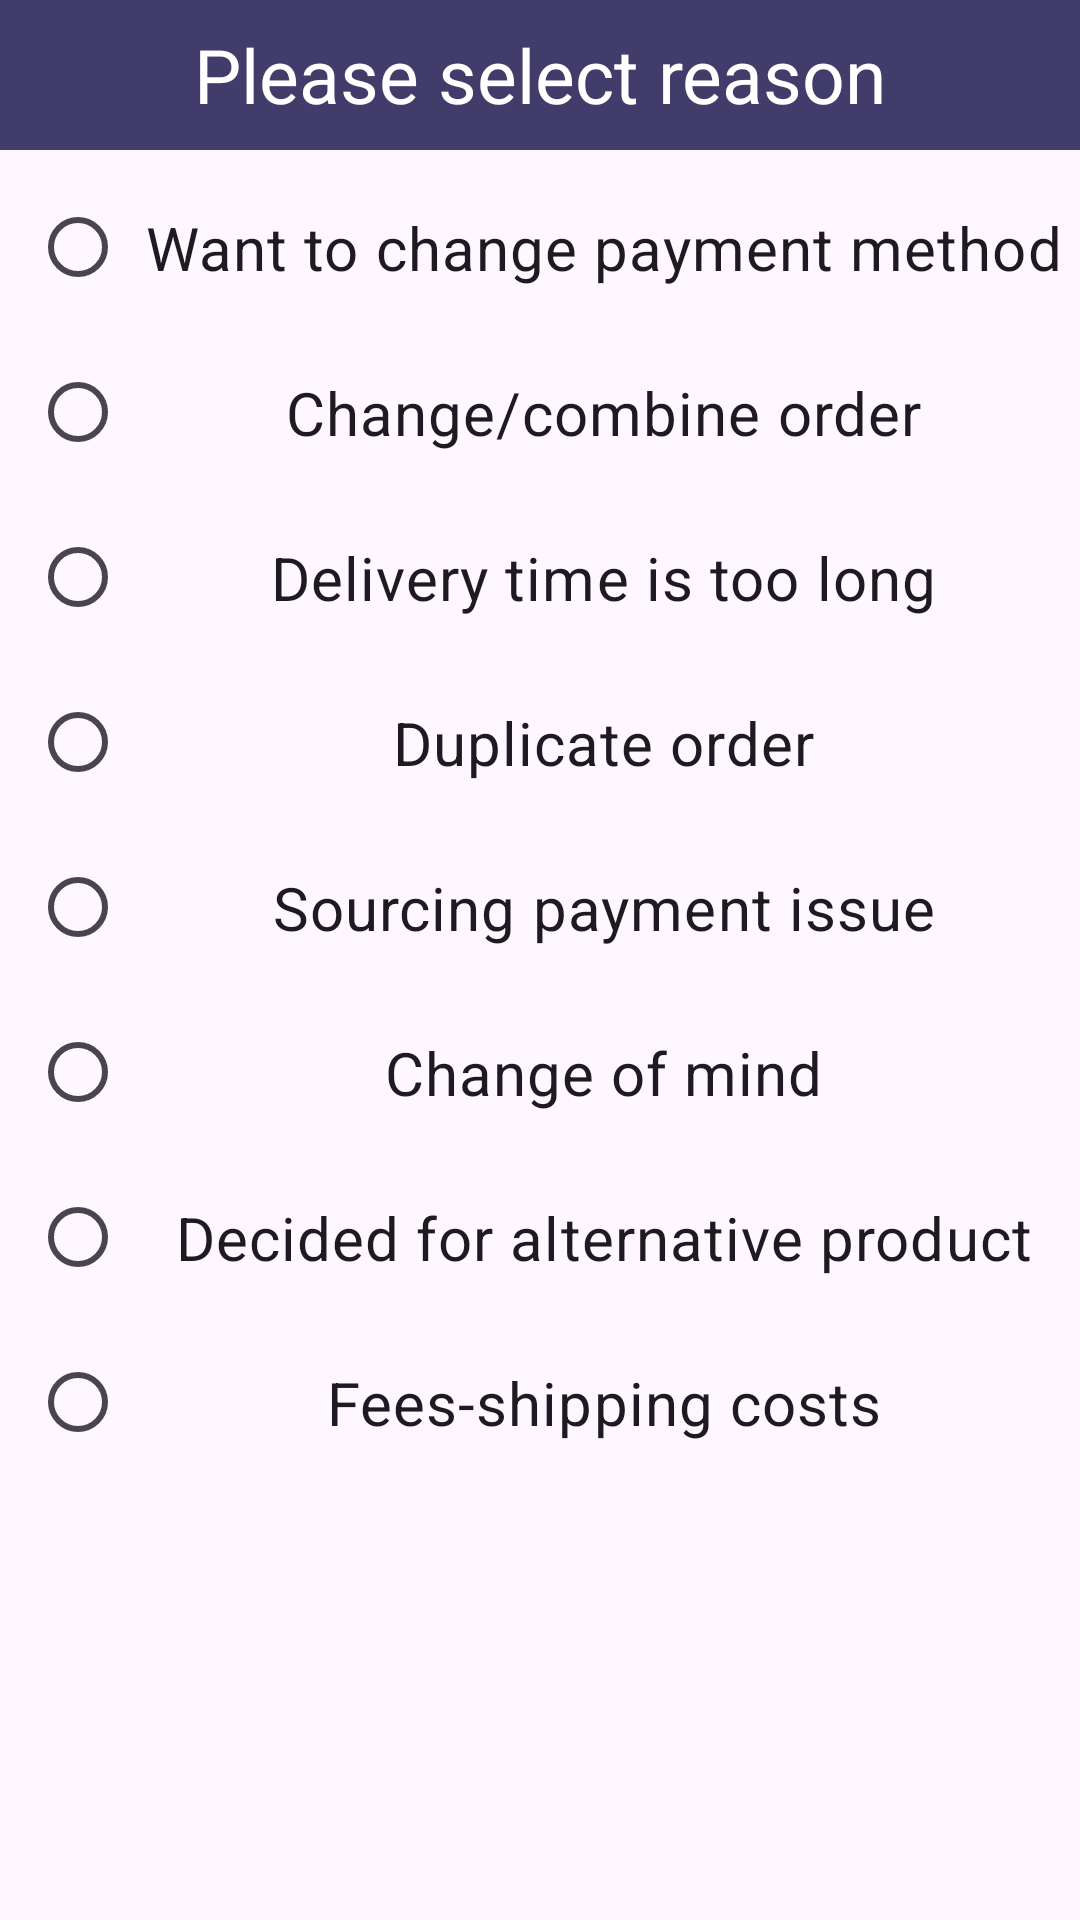

Reconstruct the res/layout file that produces this screen, plus the resources it refers to.
<!-- AndroidManifest.xml: application theme Theme.Computer_Shop -->
<!-- res/layout/activity_reason_return.xml -->
<?xml version="1.0" encoding="utf-8"?>
<androidx.constraintlayout.widget.ConstraintLayout xmlns:android="http://schemas.android.com/apk/res/android"
    xmlns:app="http://schemas.android.com/apk/res-auto"
    xmlns:tools="http://schemas.android.com/tools"
    android:layout_width="match_parent"
    android:layout_height="match_parent"
    tools:context=".reason_return">

    <LinearLayout
        android:layout_width="match_parent"
        android:layout_height="match_parent"
        android:orientation="vertical">

        <TextView
            android:id="@+id/text"
            android:layout_width="match_parent"
            android:layout_height="50dp"
            android:text="Please select reason"
            android:textColor="@color/white"
            android:textSize="25dp"
            android:gravity="center"
            android:background="#413C69" />

        <Space
            android:layout_width="match_parent"
            android:layout_height="10dp" />

        <RadioGroup
            android:id="@+id/select_reason"
            android:layout_width="match_parent"
            android:layout_height="440dp" >

            <RadioButton
                android:id="@+id/reason_1"
                android:layout_width="match_parent"
                android:layout_height="45dp"
                android:layout_marginLeft="10dp"
                android:text="Want to change payment method"
                android:textSize="20dp"
                android:gravity="center" />

            <Space
                android:layout_width="match_parent"
                android:layout_height="10dp" />

            <RadioButton
                android:id="@+id/reason_2"
                android:layout_width="match_parent"
                android:layout_height="45dp"
                android:layout_marginLeft="10dp"
                android:text="Change/combine order"
                android:textSize="20dp"
                android:gravity="center"/>

            <Space
                android:layout_width="match_parent"
                android:layout_height="10dp" />

            <RadioButton
                android:id="@+id/reason_3"
                android:layout_width="match_parent"
                android:layout_height="45dp"
                android:layout_marginLeft="10dp"
                android:text="Delivery time is too long"
                android:textSize="20dp"
                android:gravity="center"/>

            <Space
                android:layout_width="match_parent"
                android:layout_height="10dp" />

            <RadioButton
                android:id="@+id/reason_4"
                android:layout_width="match_parent"
                android:layout_height="45dp"
                android:layout_marginLeft="10dp"
                android:text="Duplicate order"
                android:textSize="20dp"
                android:gravity="center" />

            <Space
                android:layout_width="match_parent"
                android:layout_height="10dp" />

            <RadioButton
                android:id="@+id/reason_5"
                android:layout_width="match_parent"
                android:layout_height="45dp"
                android:layout_marginLeft="10dp"
                android:text="Sourcing payment issue"
                android:textSize="20dp"
                android:gravity="center" />

            <Space
                android:layout_width="match_parent"
                android:layout_height="10dp" />

            <RadioButton
                android:id="@+id/reason_6"
                android:layout_width="match_parent"
                android:layout_height="45dp"
                android:layout_marginLeft="10dp"
                android:text="Change of mind"
                android:textSize="20dp"
                android:gravity="center" />

            <Space
                android:layout_width="match_parent"
                android:layout_height="10dp" />

            <RadioButton
                android:id="@+id/reason_7"
                android:layout_width="match_parent"
                android:layout_height="45dp"
                android:layout_marginLeft="10dp"
                android:text="Decided for alternative product"
                android:textSize="20dp"
                android:gravity="center" />

            <Space
                android:layout_width="match_parent"
                android:layout_height="10dp" />

            <RadioButton
                android:id="@+id/reason_8"
                android:layout_width="match_parent"
                android:layout_height="45dp"
                android:layout_marginLeft="10dp"
                android:text="Fees-shipping costs"
                android:textSize="20dp"
                android:gravity="center" />

            <Space
                android:layout_width="match_parent"
                android:layout_height="10dp" />


        </RadioGroup>

    </LinearLayout>

    <TableRow
        android:layout_width="match_parent"
        android:layout_height="match_parent" >

        <Button
            android:id="@+id/button3"
            android:layout_width="415dp"
            android:layout_height="wrap_content"
            android:layout_marginTop="650dp"
            android:text="Confirm" />
    </TableRow>

</androidx.constraintlayout.widget.ConstraintLayout>
<!-- resources referenced by this layout -->
<resources>
  <style name="Theme.Computer_Shop" parent="Base.Theme.Computer_Shop" />
  <style name="Base.Theme.Computer_Shop" parent="Theme.Material3.DayNight.NoActionBar">
          
          
      </style>
  <!-- not gathered from this repository: default colours our renderer supplied (Android Studio template values) -->
  <color name="white">#FFFFFFFF</color>
</resources>
